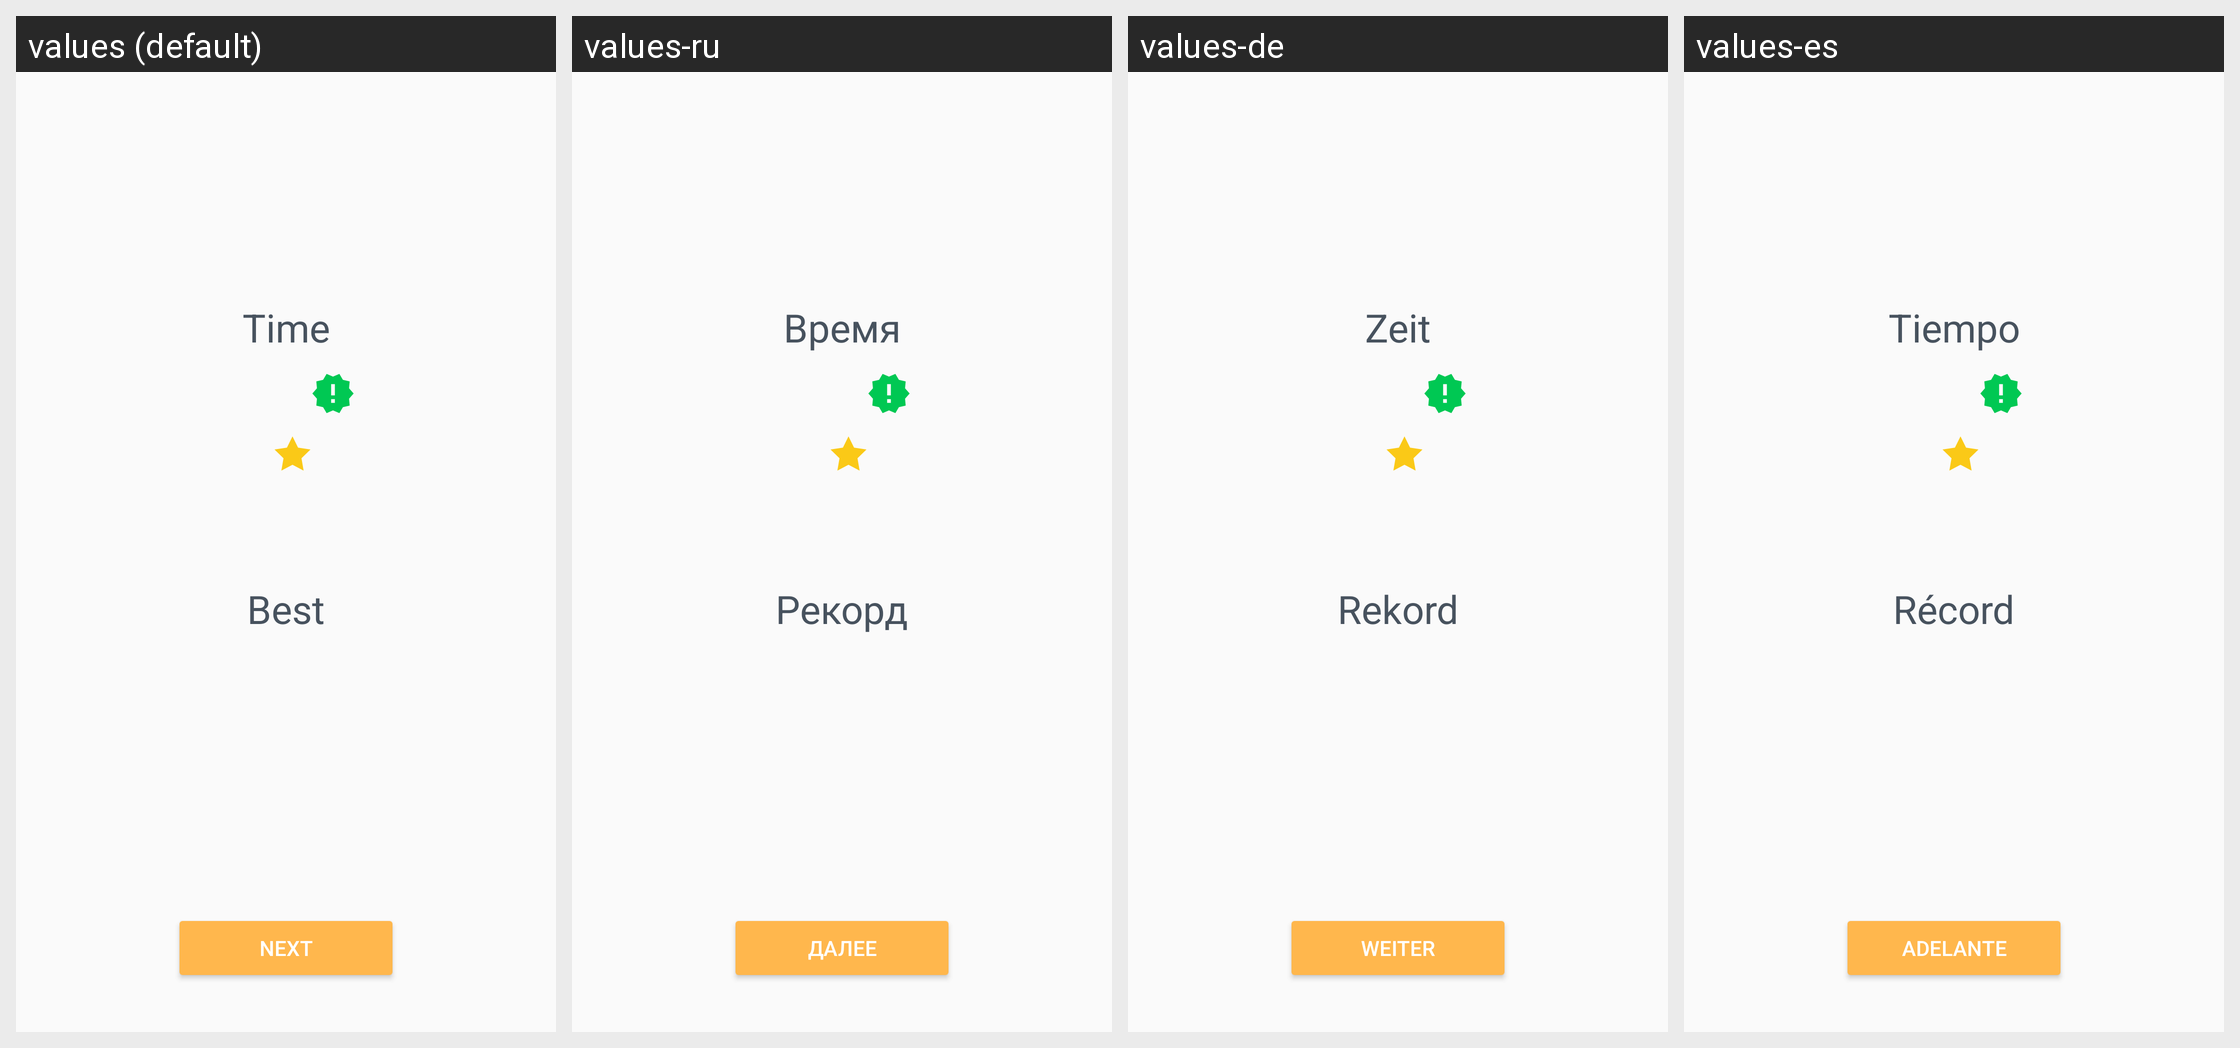

This grid shows one Android layout under several languages. Give, for every string resource on the screen, its name, the default text and each shown locale's text.
Android screen res/layout/schulte_table_pass_course_result_fragment.xml rendered under 4 locales, left to right: values (default), values-ru, values-de, values-es. Device: Nexus 5 (rendered at 1080×1920; each locale shown at half size, 540×960, under a caption strip naming it); theme AppTheme.
Other locales in the repository, not shown: values-bn, values-fr, values-hi, values-it, values-mr, values-pt.
Strings drawn on this screen, with the default value and each locale's value (text and hints the layout hard-codes, and strings that could not be matched under every locale, appear in the picture but are not listed):

schulte_table_result_time
  values: Time
  values-ru: Время
  values-de: Zeit
  values-es: Tiempo

schulte_table_result_best_time
  values: Best
  values-ru: Рекорд
  values-de: Rekord
  values-es: Récord

pass_course_next
  values: Next
  values-ru: Далее
  values-de: Weiter
  values-es: Adelante
